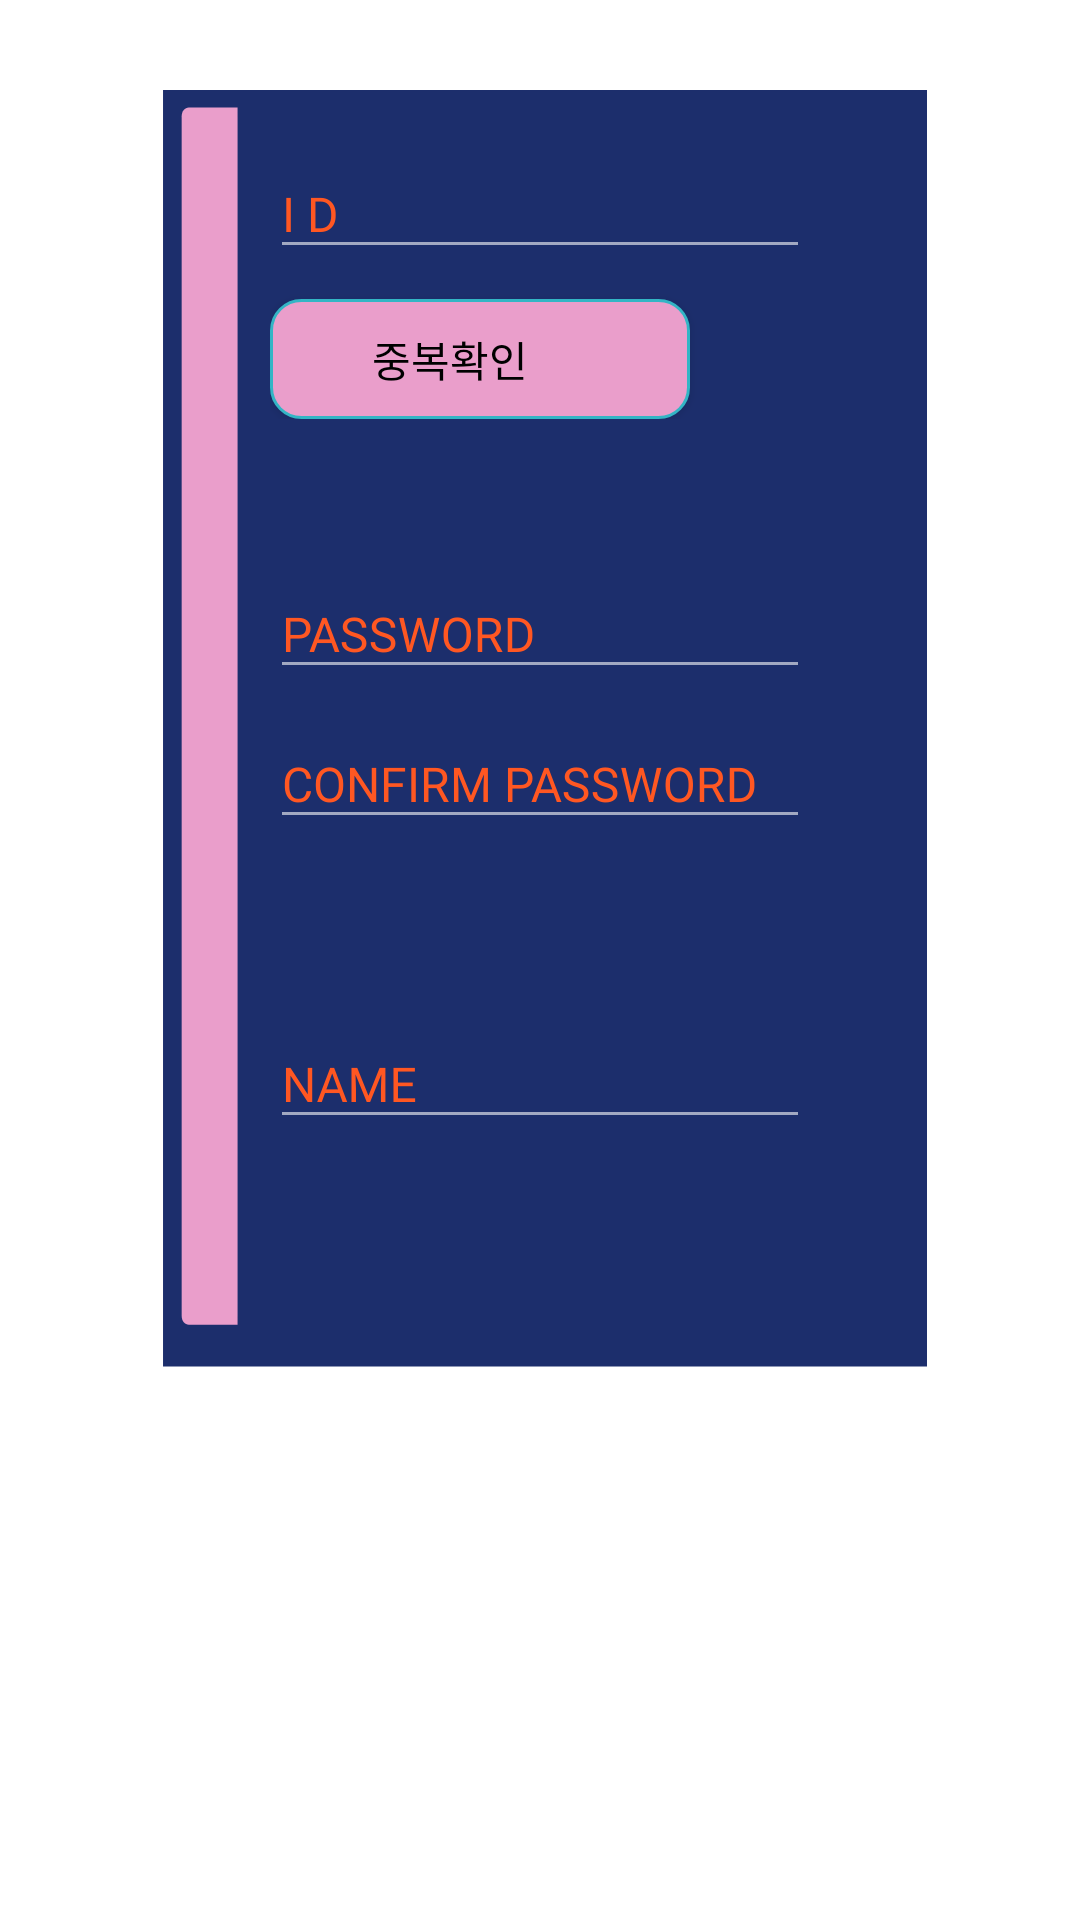

Android layout source for this screen:
<!-- AndroidManifest.xml: application theme Theme.Project -->
<!-- res/layout/fragment_third.xml -->
<?xml version="1.0" encoding="utf-8"?>
<androidx.constraintlayout.widget.ConstraintLayout xmlns:android="http://schemas.android.com/apk/res/android"
    xmlns:tools="http://schemas.android.com/tools"
    android:layout_width="match_parent"
    android:layout_height="match_parent"
    android:background="@color/white"
    xmlns:app="http://schemas.android.com/apk/res-auto">

    <androidx.appcompat.widget.LinearLayoutCompat

        android:layout_width="300dp"
        android:layout_height="450dp"

        android:layout_marginBottom="150dp"
        app:layout_constraintBottom_toBottomOf="parent"
        app:layout_constraintEnd_toEndOf="parent"
        app:layout_constraintStart_toStartOf="parent"

        app:layout_constraintTop_toTopOf="parent">

        <FrameLayout
            android:layout_width="match_parent"
            android:layout_height="match_parent"
            android:padding="10dp"
            >
            <ImageView
                android:layout_width="match_parent"
                android:layout_height="match_parent"
                android:src="@drawable/planets_book"
                android:layout_gravity="end"
                >



            </ImageView>

            <com.google.android.material.textfield.TextInputLayout
                android:layout_width="match_parent"
                android:layout_height="wrap_content"
                android:textColorHint="@color/organge"
                android:paddingLeft="50dp"
                android:paddingTop="10dp"
                android:paddingRight="50dp"
                android:theme="@style/EditScreenTextInputLayoutStyle">

                <EditText
                    android:id="@+id/et_sign_id"
                    android:layout_width="match_parent"
                    android:layout_height="match_parent"
                    android:drawablePadding="16dp"
                    android:fontFamily="@font/calibri"
                    android:hint="I D"
                    android:inputType="textEmailAddress"
                    android:maxLines="1"
                    android:textColor="@android:color/white"
                    android:textSize="16sp" />
                <Button
                    android:id="@+id/btn_sign_id_chk"
                    android:layout_marginTop="10dp"
                    android:layout_width="140dp"
                    android:layout_height="40dp"
                    android:paddingRight="20dp"

                    android:text="중복확인"
                    android:textColor="@color/black"
                    android:fontFamily="@font/gotham"
                    android:background="@drawable/btn_background"

                    >

                </Button>

            </com.google.android.material.textfield.TextInputLayout>


            <com.google.android.material.textfield.TextInputLayout
                android:layout_width="match_parent"
                android:layout_height="wrap_content"
                android:textColorHint="@color/organge"
                android:paddingTop="150dp"
                android:paddingLeft="50dp"
                android:paddingRight="50dp"
                android:theme="@style/EditScreenTextInputLayoutStyle">

                <EditText
                    android:id="@+id/et_sign_pwd"
                    android:layout_width="match_parent"
                    android:layout_height="match_parent"
                    android:drawablePadding="16dp"
                    android:fontFamily="@font/calibri"
                    android:hint="PASSWORD"
                    android:inputType="textPassword"
                    android:maxLines="1"
                    android:textColor="@android:color/white"
                    android:textSize="16sp" />


            </com.google.android.material.textfield.TextInputLayout>
            <com.google.android.material.textfield.TextInputLayout
                android:layout_width="match_parent"
                android:layout_height="wrap_content"
                android:textColorHint="@color/organge"
                android:paddingTop="200dp"
                android:paddingLeft="50dp"
                android:paddingRight="50dp"
                android:theme="@style/EditScreenTextInputLayoutStyle">

                <EditText
                    android:id="@+id/et_sign_repwd"
                    android:layout_width="match_parent"
                    android:layout_height="match_parent"
                    android:drawablePadding="16dp"
                    android:fontFamily="@font/calibri"
                    android:hint="CONFIRM PASSWORD"
                    android:inputType="textPassword"
                    android:maxLines="1"
                    android:textColor="@android:color/white"
                    android:textSize="16sp" />
                <ImageView
                    android:id="@+id/img_sign_pwd_chk"
                    android:layout_width="50dp"
                    android:layout_height="30dp"

                    ></ImageView>

            </com.google.android.material.textfield.TextInputLayout>

            <com.google.android.material.textfield.TextInputLayout
                android:layout_width="match_parent"
                android:layout_height="wrap_content"
                android:textColorHint="@color/organge"
                android:paddingTop="300dp"
                android:paddingLeft="50dp"
                android:paddingRight="50dp"
                android:theme="@style/EditScreenTextInputLayoutStyle">

                <EditText
                    android:id="@+id/et_sign_name"
                    android:layout_width="match_parent"
                    android:layout_height="match_parent"
                    android:drawablePadding="16dp"
                    android:fontFamily="@font/calibri"
                    android:hint="NAME"
                    android:inputType="text"
                    android:maxLines="1"
                    android:textColor="@android:color/white"
                    android:textSize="16sp" />


            </com.google.android.material.textfield.TextInputLayout>


        </FrameLayout>

    </androidx.appcompat.widget.LinearLayoutCompat>

</androidx.constraintlayout.widget.ConstraintLayout>
<!-- resources referenced by this layout -->
<resources>
  <color name="black">#FF000000</color>
  <color name="organge">#FF5722</color>
  <color name="white">#FFFFFFFF</color>
  <!-- drawable btn_background (drawable) -->
  <?xml version="1.0" encoding="utf-8"?>
  <shape xmlns:android="http://schemas.android.com/apk/res/android">
      <solid
          android:color="#EA9ECB"/>
      <stroke
          android:width="1dp"
          android:color="#33B5C5" />
      <size
          android:width="100dp"
          android:height="20dp" />
      <corners android:bottomLeftRadius="10dp"
          android:topLeftRadius="10dp"
          android:topRightRadius="10dp"
          android:bottomRightRadius="10dp"/>
  </shape>
  <!-- drawable planets_book (drawable) -->
  <?xml version="1.0" encoding="utf-8"?>
  <vector xmlns:android="http://schemas.android.com/apk/res/android"
      android:width="300dp"
      android:height="500dp"
      android:viewportWidth="216"
      android:viewportHeight="294">
  
      <path
          android:fillColor="#1C2E6C"
          android:pathData="M 2.79895 -4.66846 H 220.37795 V 290.92654 H 2.79895 V -4.66846 Z" />
      <path
          android:fillColor="#EA9ECB"
          android:pathData="M8 6C8 4.89543 8.89543 4 10 4H23.6033V281.391H10C8.89543 281.391 8 280.496 8 279.391V6Z" />
  </vector>
  <style name="EditScreenTextInputLayoutStyle" parent="Theme.AppCompat.Light.NoActionBar">
          <item name="colorControlNormal">@color/textInputLayout</item>
          <item name="colorControlActivated">@color/textInputLayout</item>
          <item name="colorControlHighlight">@color/textInputLayout</item>
          <item name="colorAccent">@color/textInputLayout</item>
          <item name="android:textColorHint">@color/textInputLayout</item>
  
          <item name="android:windowContentOverlay">@null</item>
          <item name="android:windowIsTranslucent">true</item>
      </style>
  <style name="Theme.Project" parent="Theme.AppCompat.NoActionBar">
          
          <item name="colorPrimary">@color/purple_500</item>
          <item name="colorPrimaryVariant">@color/purple_700</item>
          <item name="colorOnPrimary">@color/white</item>
          
          <item name="colorSecondary">@color/teal_200</item>
          <item name="colorSecondaryVariant">@color/teal_700</item>
          <item name="colorOnSecondary">@color/black</item>
          
          <item name="android:statusBarColor">?attr/colorPrimaryVariant</item>
          
      </style>
  <color name="textInputLayout">#96ffffff</color>
  <color name="purple_500">#FF6200EE</color>
  <color name="purple_700">#FF3700B3</color>
  <color name="teal_200">#FF03DAC5</color>
  <color name="teal_700">#FF018786</color>
</resources>
